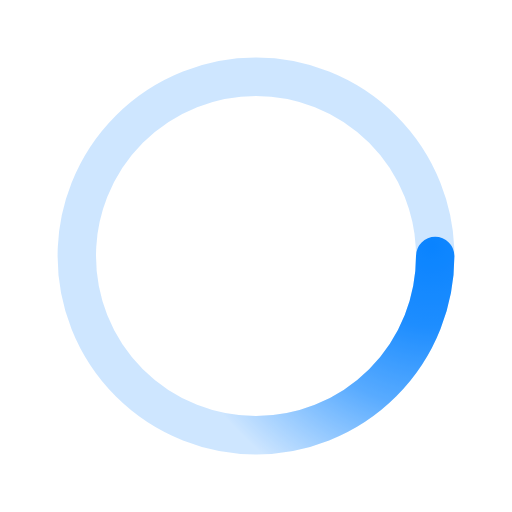
t = 0.00 s
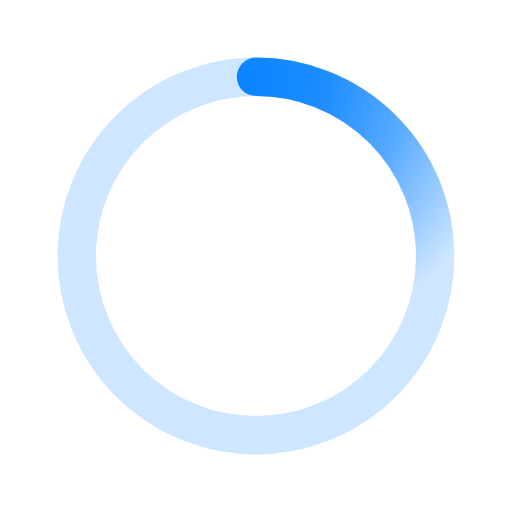
t = 0.50 s
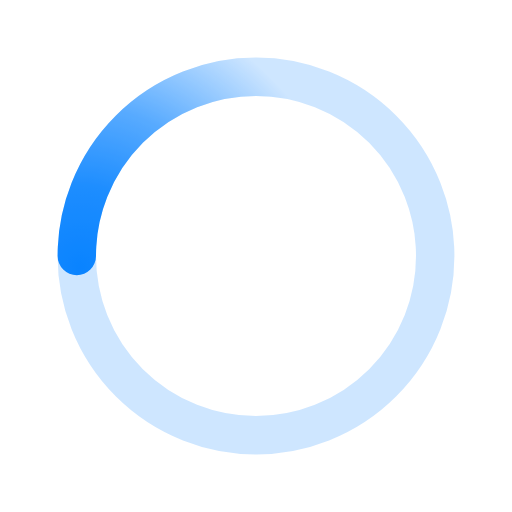
t = 1.00 s
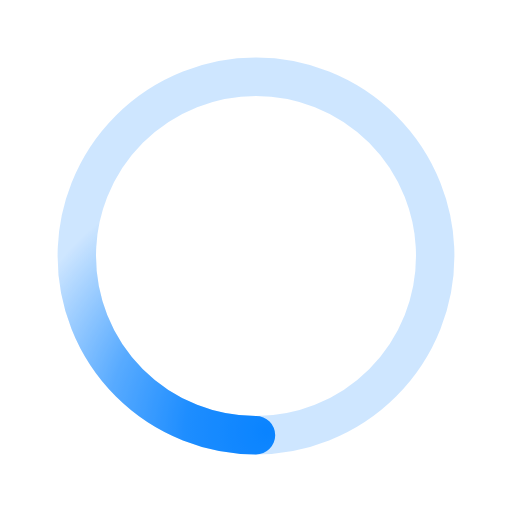
t = 1.50 s

The animated SVG that drew these frames (rendered in a browser with its animation timeline set to each time). Animation: 1 SMIL element (animateTransform=1); one cycle of 2.00 s, repeats indefinitely.

﻿<svg xmlns='http://www.w3.org/2000/svg' viewBox='0 0 200 200'><radialGradient id='a7' cx='.66' fx='.66' cy='.3125' fy='.3125' gradientTransform='scale(1.5)'><stop offset='0' stop-color='#0A84FF'></stop><stop offset='.3' stop-color='#0A84FF' stop-opacity='.9'></stop><stop offset='.6' stop-color='#0A84FF' stop-opacity='.6'></stop><stop offset='.8' stop-color='#0A84FF' stop-opacity='.3'></stop><stop offset='1' stop-color='#0A84FF' stop-opacity='0'></stop></radialGradient><circle transform-origin='center' fill='none' stroke='url(#a7)' stroke-width='15' stroke-linecap='round' stroke-dasharray='200 1000' stroke-dashoffset='0' cx='100' cy='100' r='70'><animateTransform type='rotate' attributeName='transform' calcMode='spline' dur='2' values='360;0' keyTimes='0;1' keySplines='0 0 1 1' repeatCount='indefinite'></animateTransform></circle><circle transform-origin='center' fill='none' opacity='.2' stroke='#0A84FF' stroke-width='15' stroke-linecap='round' cx='100' cy='100' r='70'></circle></svg>